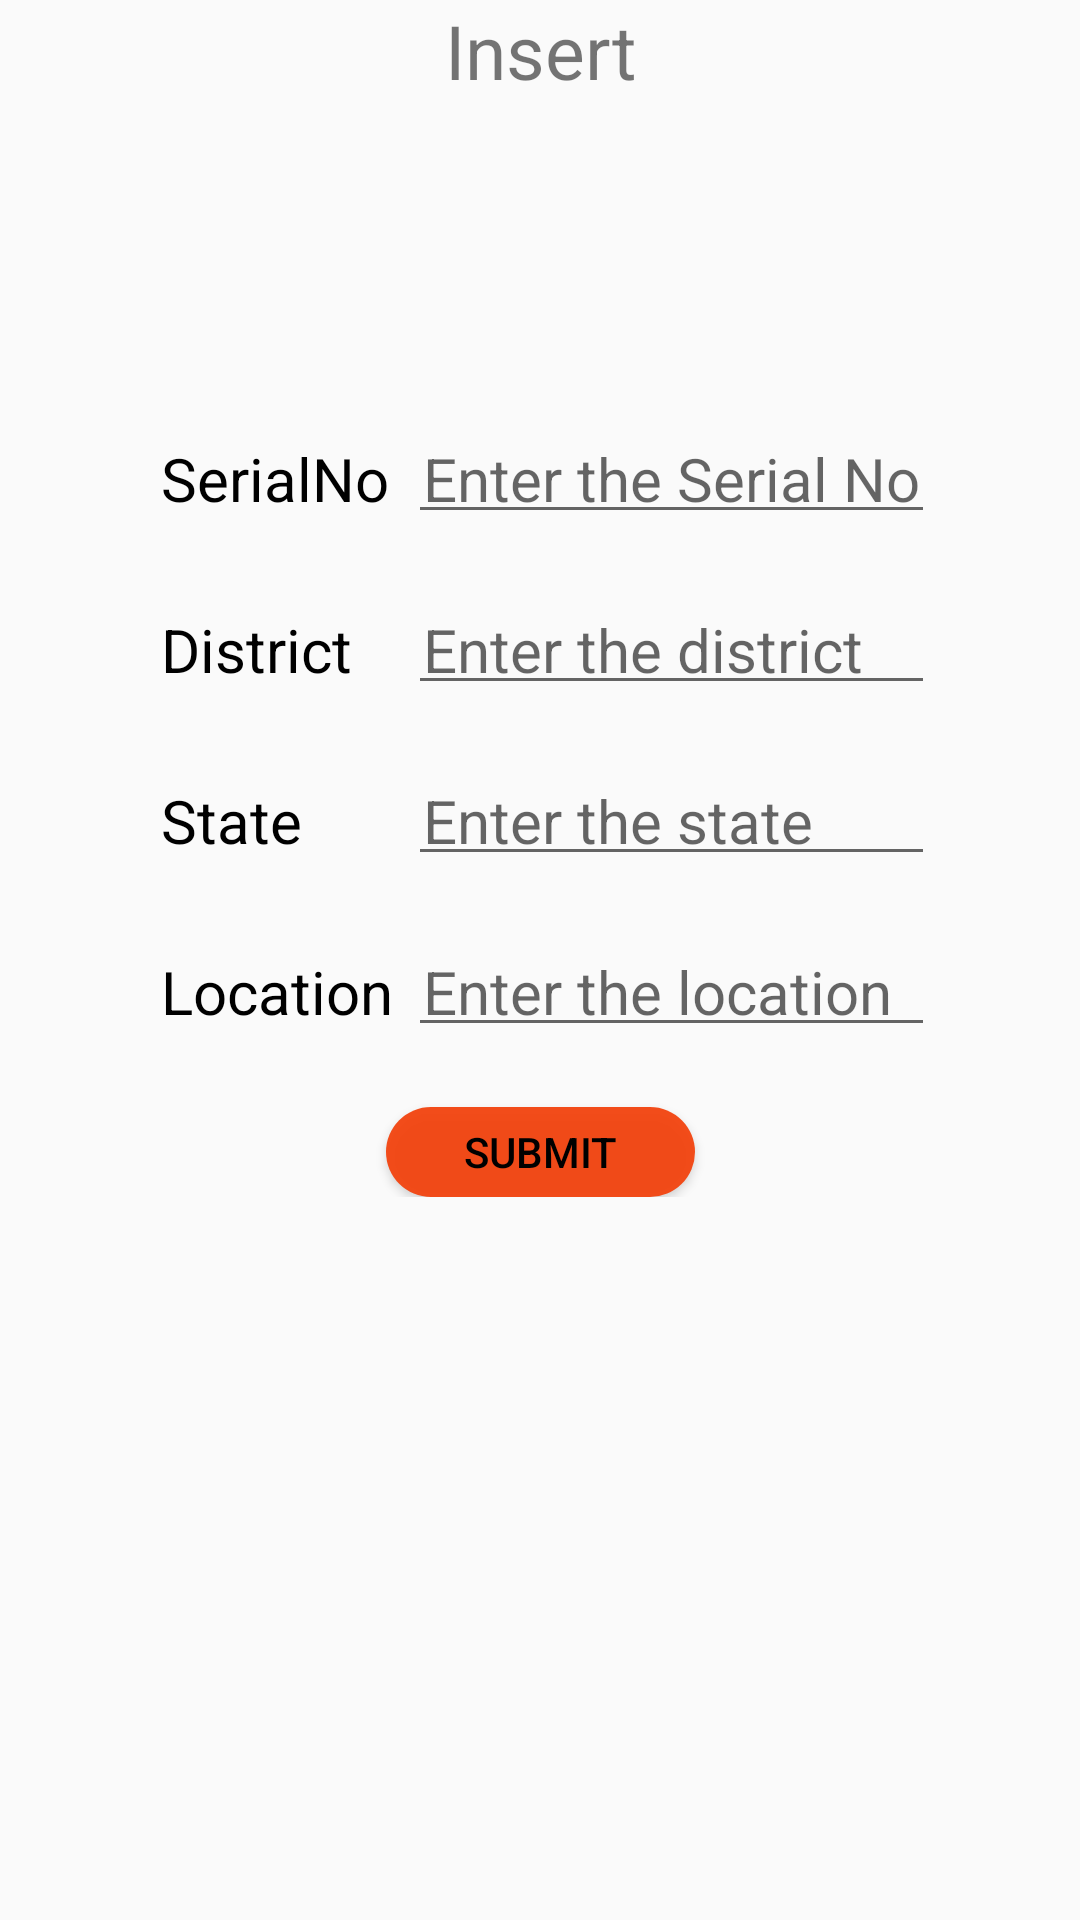

Produce the Android XML layout that renders to this screen, including the resource entries it uses.
<!-- AndroidManifest.xml: application theme AppTheme -->
<!-- res/layout/activity_inserting_page.xml -->
<?xml version="1.0" encoding="utf-8"?>
<androidx.constraintlayout.widget.ConstraintLayout xmlns:android="http://schemas.android.com/apk/res/android"
    xmlns:app="http://schemas.android.com/apk/res-auto"
    xmlns:tools="http://schemas.android.com/tools"
    android:layout_width="match_parent"
    android:layout_height="match_parent"
    android:background="@drawable/background"
    tools:context=".Inserting_page">

    <TextView
        android:layout_width="match_parent"
        android:layout_height="wrap_content"
        android:text="@string/insert"
        android:gravity="center"
        android:textSize="25sp"
        app:layout_constraintEnd_toEndOf="parent"
        app:layout_constraintStart_toStartOf="parent"
        app:layout_constraintTop_toTopOf="parent"
        />

    <TableLayout

        android:id="@+id/tabla_cuerpo"
        android:layout_width="wrap_content"
        android:layout_height="wrap_content"
        android:layout_marginBottom="100dp"
        app:layout_constraintBottom_toBottomOf="parent"
        app:layout_constraintEnd_toEndOf="parent"
        app:layout_constraintStart_toStartOf="parent"
        app:layout_constraintTop_toTopOf="parent">


        <TableRow
            android:id="@+id/trserialno"
            android:layout_width="match_parent"
            android:weightSum="2"
            android:layout_height="wrap_content"
            android:paddingBottom="20dp">

            <TextView
                android:layout_width="wrap_content"
                android:layout_height="wrap_content"
                android:padding="5dp"
                android:layout_weight="1"
                android:text="@string/serialno"
                android:textAppearance="?android:attr/textAppearanceMedium"
                android:textColor="@android:color/black"
                android:textSize="20sp" />


            <EditText
                android:id="@+id/serialno_txt"
                android:layout_width="wrap_content"
                android:layout_weight="1"
                android:layout_height="wrap_content"
                android:hint="@string/enter_the_serial_no"
                android:textSize="20sp"
                android:padding="5dp"
                android:textAppearance="?android:attr/textAppearanceMedium" />
        </TableRow>



        <TableRow
            android:id="@+id/trdistrict"
            android:weightSum="2"
            android:layout_width="match_parent"
            android:layout_height="wrap_content"
            android:paddingBottom="20dp">
            <TextView
                android:layout_width="wrap_content"
                android:layout_height="wrap_content"
                android:layout_weight="1"
                android:padding="5dp"
                android:textSize="20sp"
                android:text="@string/district"
                android:textAppearance="?android:attr/textAppearanceMedium"
                android:textColor="@android:color/black" />


            <EditText
                android:id="@+id/district_txt"
                android:layout_width="wrap_content"
                android:layout_height="wrap_content"
                android:layout_weight="1"
                android:hint="@string/enter_the_district"
                android:textSize="20sp"
                android:padding="5dp"
                android:textAppearance="?android:attr/textAppearanceMedium" />

        </TableRow>

        <TableRow
            android:id="@+id/trState"
            android:weightSum="2"
            android:layout_width="match_parent"
            android:layout_height="wrap_content"
            android:paddingBottom="20dp">


            <TextView
                android:layout_width="wrap_content"
                android:layout_height="wrap_content"
                android:padding="5dp"
                android:layout_weight="1"
                android:textSize="20sp"
                android:text="@string/state"
                android:textAppearance="?android:attr/textAppearanceMedium"
                android:textColor="@android:color/black" />


            <EditText
                android:id="@+id/state_txt"
                android:layout_width="wrap_content"
                android:layout_weight="1"
                android:textSize="20sp"
                android:layout_height="wrap_content"
                android:hint="@string/enter_the_state"
                android:padding="5dp"
                android:textAppearance="?android:attr/textAppearanceMedium" />

        </TableRow>

        <TableRow
            android:id="@+id/trlocation"
            android:layout_width="match_parent"
            android:layout_height="wrap_content"
            android:weightSum="2"
            android:paddingBottom="20dp">


            <TextView
                android:layout_width="wrap_content"
                android:layout_height="wrap_content"
                android:layout_weight="1"
                android:padding="5dp"
                android:textSize="20sp"
                android:text="@string/location"
                android:textAppearance="?android:attr/textAppearanceMedium"
                android:textColor="@android:color/black" />


            <EditText
                android:id="@+id/location_txt"
                android:layout_width="wrap_content"
                android:layout_height="wrap_content"
                android:layout_weight="1"
                android:textSize="20sp"
                android:hint="@string/enter_the_location"
                android:padding="5dp"
                android:textAppearance="?android:attr/textAppearanceMedium" />

        </TableRow>

        <Button
            android:id="@+id/submit_btn"
            android:layout_width="wrap_content"
            android:layout_height="30dp"
            android:text="@string/submit"
            android:onClick="btnClick"
            android:textColor="@android:color/black"
            android:layout_marginStart="80dp"
            android:background="@drawable/botton_custom"
            android:layout_marginEnd="80dp"/>



    </TableLayout>
</androidx.constraintlayout.widget.ConstraintLayout>
<!-- resources referenced by this layout -->
<resources>
  <!-- drawable botton_custom (drawable) -->
  <?xml version="1.0" encoding="utf-8"?>
  <shape xmlns:android="http://schemas.android.com/apk/res/android">
          <solid android:color="@color/colorPrimary"/>
      <corners android:radius="20dp"/>
  </shape>
  <string name="district">District</string>
  <string name="enter_the_district">Enter the district</string>
  <string name="enter_the_location">Enter the location</string>
  <string name="enter_the_serial_no">Enter the Serial No</string>
  <string name="enter_the_state">Enter the state</string>
  <string name="insert">Insert</string>
  <string name="location">Location</string>
  <string name="serialno">SerialNo</string>
  <string name="state">State</string>
  <string name="submit">Submit</string>
  <style name="AppTheme" parent="Theme.AppCompat.DayNight.NoActionBar">
          
          <item name="colorPrimaryDark">@color/colorPrimaryDark</item>
          <item name="colorPrimary">@color/colorPrimary</item>
          <item name="colorAccent">#070909</item>
      </style>
  <color name="colorPrimary">#F2F3440F</color>
  <color name="colorPrimaryDark">#DEC53409</color>
</resources>
